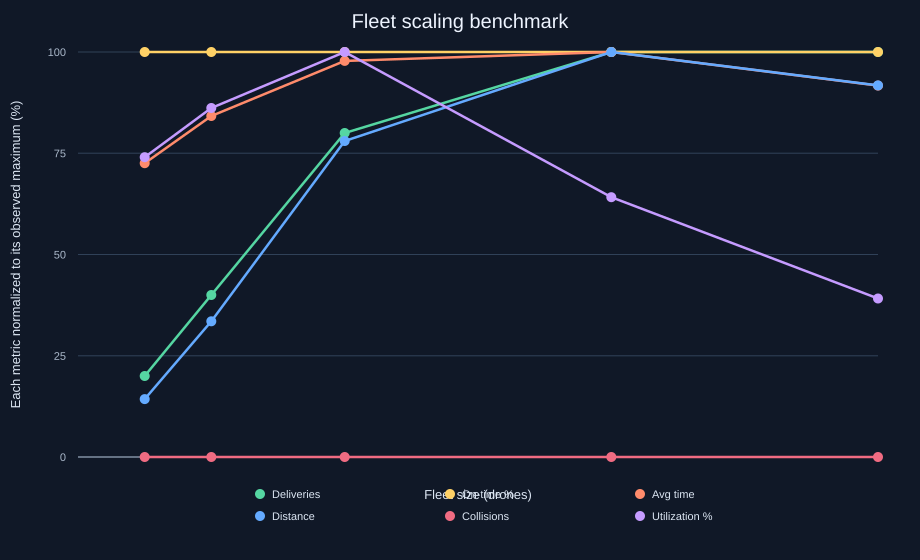

Source data for this figure (header and first rows):
scenario, seed, fleet_size, deliveries_completed, on_time_rate_pct, average_delivery_time_ticks, total_distance, collisions, utilization_pct
simple_clear, 42, 1, 1, 100.0, 28.0, 26.0, 0, 22.5
simple_clear, 42, 2, 2, 100.0, 32.5, 61.0, 0, 26.2
simple_clear, 42, 4, 4, 100.0, 37.75, 142.0, 0, 30.4
simple_clear, 42, 8, 5, 100.0, 38.6, 182.0, 0, 19.5
simple_clear, 42, 12, 5, 100.0, 35.4, 167.0, 0, 11.9
